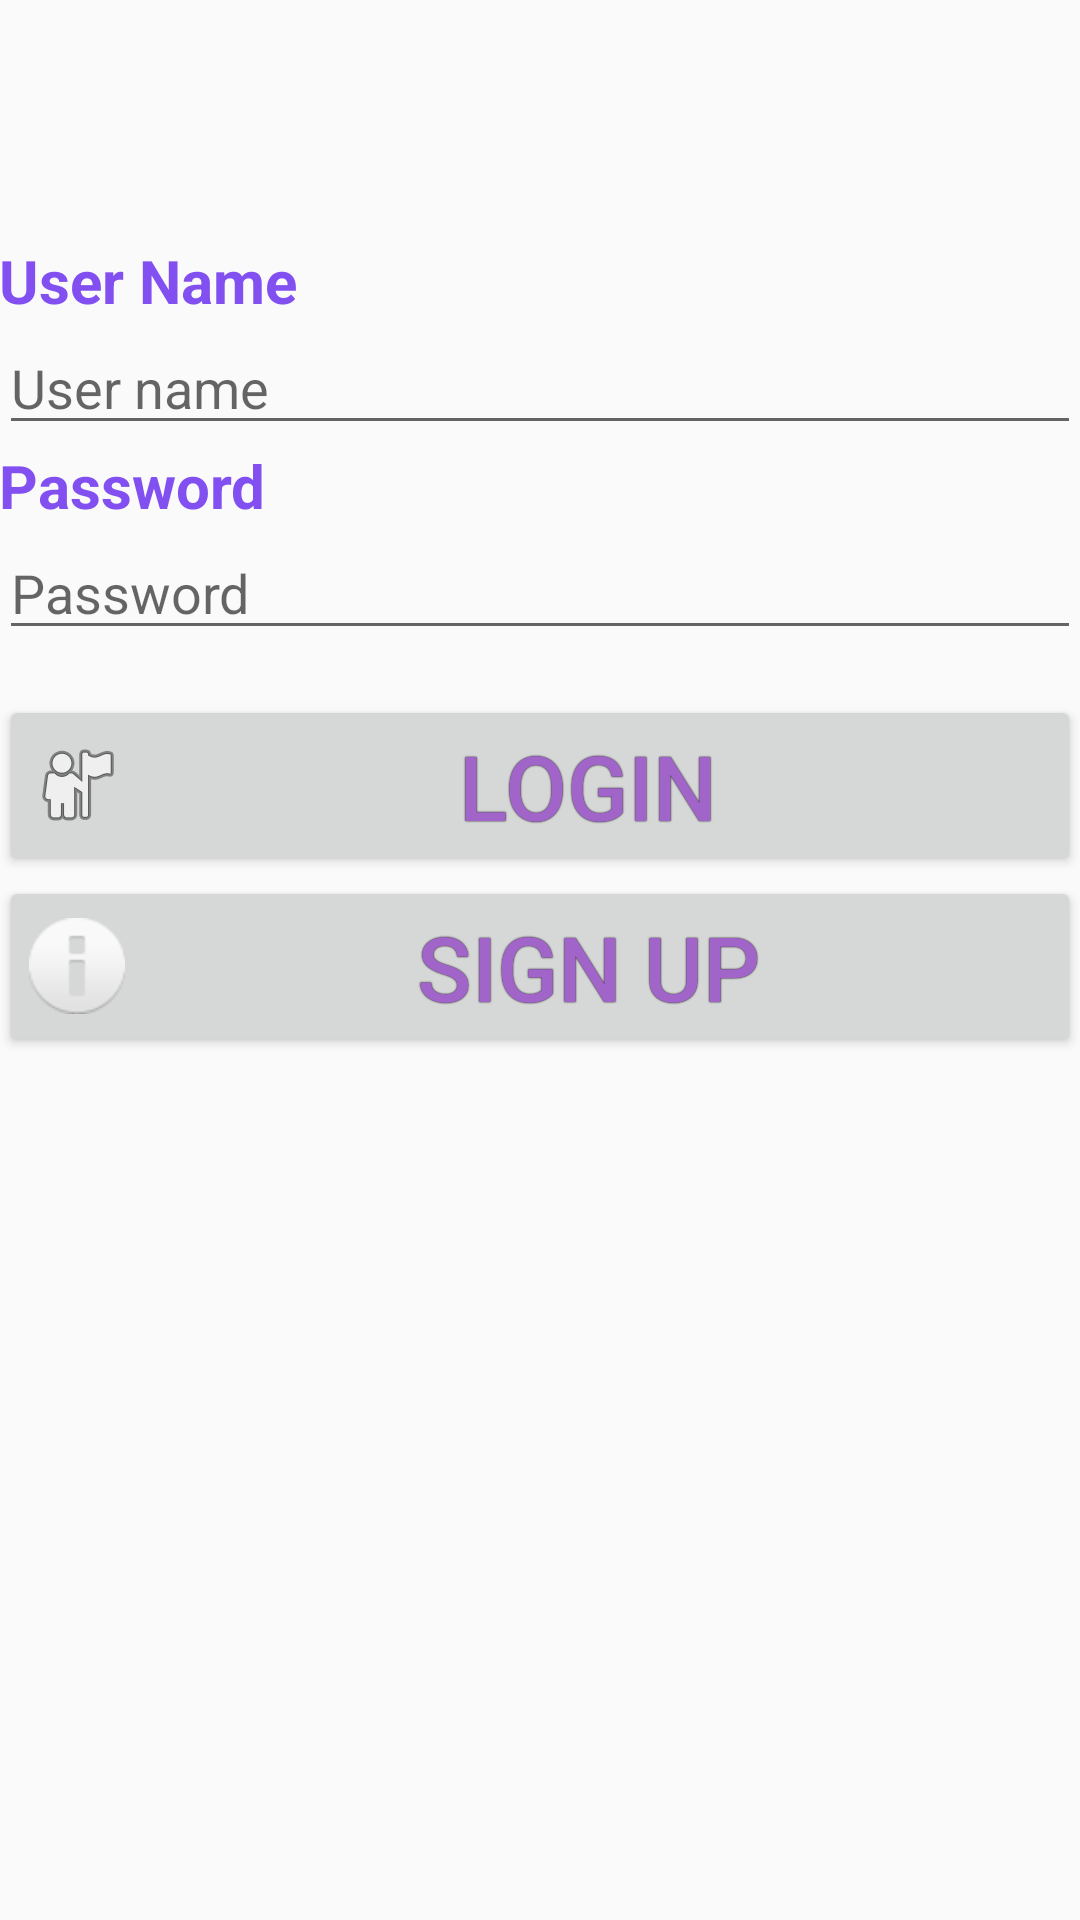

Write the Android layout XML for this screen, with the resource values it uses.
<!-- AndroidManifest.xml: application theme AppTheme -->
<!-- res/layout/activity_loging.xml -->
<RelativeLayout
    xmlns:android="http://schemas.android.com/apk/res/android"
    xmlns:tools="http://schemas.android.com/tools"
    android:layout_width="match_parent"
    android:layout_height="match_parent"
    android:paddingLeft="@dimen/activity_horizontal_margin"
    android:paddingRight="@dimen/activity_horizontal_margin"
    android:paddingTop="@dimen/activity_vertical_margin"
    android:paddingBottom="@dimen/activity_vertical_margin"
    tools:context="com.alumaworks.udayanga.diseaseanalytic.LogingActivity">

    <ScrollView
        android:layout_width="fill_parent"
        android:layout_height="fill_parent"
        android:id="@+id/scrollView">
        <TableLayout
            android:layout_width="fill_parent"
            android:layout_height="fill_parent"
            android:stretchColumns="1"
            >
            <LinearLayout
                android:orientation="vertical"
                android:layout_width="fill_parent"
                android:layout_height="match_parent"
                android:paddingTop="80dp"
                android:paddingBottom="25dp">
                <TextView style="@style/other_txt"
                    android:layout_width="wrap_content"
                    android:layout_height="wrap_content"
                    android:textAppearance="?android:attr/textAppearanceLarge"
                    android:text="User Name"
                    android:id="@+id/textUserName"/>
                <EditText
                    android:layout_width="fill_parent"
                    android:layout_height="wrap_content"
                    android:id="@+id/editTextUserName" android:hint="User name" />
                <TextView style="@style/other_txt"
                    android:layout_width="wrap_content"
                    android:layout_height="wrap_content"
                    android:textAppearance="?android:attr/textAppearanceLarge"
                    android:text="Password"
                    android:id="@+id/textPassword"/>
                <EditText
                    android:layout_width="fill_parent"
                    android:layout_height="wrap_content"
                    android:inputType="textPassword"
                    android:ems="10"
                    android:id="@+id/editTextPassword" android:hint="Password"/>
                <LinearLayout
                    android:orientation="vertical"
                    android:layout_width="fill_parent"
                    android:layout_height="fill_parent" android:id="@+id/layoutButton" android:paddingTop="15dp"
                    android:dividerPadding="20dp"
                    android:paddingBottom="15dp">
                    <Button style="@style/button_lgn"
                        android:layout_width="match_parent"
                        android:layout_height="wrap_content"
                        android:text="Login"
                        android:id="@+id/buttonLogin"
                        android:drawableLeft="@android:drawable/ic_menu_myplaces"
                        android:onClick="onClickLoginButton" />
                    <Button style="@style/button_lgn"
                        android:layout_width="match_parent"
                        android:layout_height="wrap_content"
                        android:text="Sign Up"
                        android:id="@+id/buttonSignUp"
                        android:drawableLeft="@android:drawable/ic_dialog_info"
                        android:layout_alignParentTop="true" android:layout_alignParentEnd="true"
                        android:onClick="onClickSignUpButton" />


                </LinearLayout>
            </LinearLayout>
        </TableLayout>
    </ScrollView>
</RelativeLayout>
<!-- resources referenced by this layout -->
<resources>
  <style name="button_lgn">
              <item name="android:layout_width">fill_parent</item>
              <item name="android:layout_height">wrap_content</item>
              <item name="android:textSize">30dp</item>
              <item name="android:textColor">#ffa164c8</item>
              <item name="android:gravity">center</item>
              <item name="android:shadowColor">#000000</item>
              <item name="android:shadowRadius">0.9</item>
              <item name="android:padding">10dip</item>
  
      </style>
  <style name="other_txt">
              <item name="android:textSize">20dp</item>
              <item name="android:textStyle">bold</item>
              <item name="android:textColor">#ff8250f0</item>
       </style>
  <style name="AppTheme" parent="Theme.AppCompat.Light.DarkActionBar">
  
      </style>
</resources>
